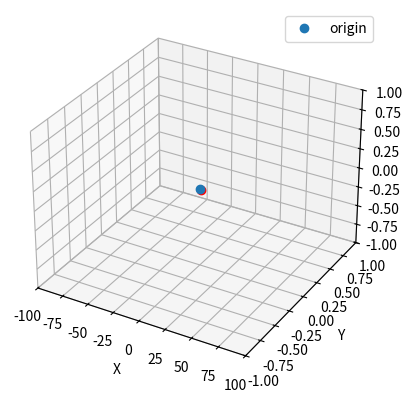

Source code (Python):
import numpy as np

#compute the rotation matrix in 3d
def rot3d(roll, pitch, yaw):
    R_x = np.array([[1, 0, 0],
                    [0, np.cos(roll), -np.sin(roll)],
                    [0, np.sin(roll), np.cos(roll)]])

    R_y = np.array([[np.cos(pitch), 0, np.sin(pitch)],
                    [0, 1, 0],
                    [-np.sin(pitch), 0, np.cos(pitch)]])

    R_z = np.array([[np.cos(yaw), -np.sin(yaw), 0],
                    [np.sin(yaw), np.cos(yaw), 0],
                    [0, 0, 1]])

    #yaw pitch roll
    R = np.dot(R_z, np.dot(R_y, R_x))
    return R

#example of rotating a point
point = np.array([1, 0, 0])
roll = np.deg2rad(45)
pitch = np.deg2rad(45)
yaw = np.deg2rad(45)

rotated_point = rot3d(roll, pitch, yaw) @ point
# print("rotated point: ", rotated_point)

#animate the rotation of a point
import matplotlib.pyplot as plt
from matplotlib import animation
from mpl_toolkits.mplot3d import Axes3D

fig = plt.figure()
ax = fig.add_subplot(111, projection='3d')

#set the limits of the plot
ax.set_xlim(-1, 1)
ax.set_ylim(-1, 1)
ax.set_zlim(-1, 1)

#set the labels of the plot
ax.set_xlabel('X')
ax.set_ylabel('Y')
ax.set_zlabel('Z')

#set limits
limit = 100
ax.set_xlim(-limit, limit)
#set the initial point
point = np.array([1, 0, 0])
point = point.reshape(3, 1)
point_plot, = ax.plot(point[0], point[1], point[2], 'ro')

#plot the initial point
ax.plot(0, 0, 0, 'o', label='origin')

#set the initial rotation angles
roll = np.deg2rad(0)
pitch = np.deg2rad(0)
yaw = np.deg2rad(0)

#function to update the plot
def update(i):
    global roll, pitch, yaw
    roll = np.deg2rad(i)
    pitch = np.deg2rad(i)
    yaw = np.deg2rad(2)
    rotated_point = rot3d(roll, pitch, yaw) @ point
    point_plot.set_data(rotated_point[0], rotated_point[1])
    point_plot.set_3d_properties(rotated_point[2])

    #update title of the plot based on current rotation angles
    plt.title("roll: " + str(np.rad2deg(roll)) + " pitch: " + str(np.rad2deg(pitch)) + " yaw: " + str(np.rad2deg(yaw)))

    return point_plot

#animate the plot
anim = animation.FuncAnimation(fig, update, frames=360, interval=1)
plt.legend()
plt.show()


# #rotate based on new origin
# def rotate_point(point, origin, roll, pitch, yaw):
#     #translate point to origin
#     point = point - origin
#     #rotate point
#     point = rot3d(roll, pitch, yaw) @ point
#     #translate point back to original position
#     point = point + origin
#     return point

# #example of rotating based on new origin
# point = np.array([5, 0, 0])
# origin = np.array([0, 0, 0])
# roll = np.deg2rad(45)
# pitch = np.deg2rad(45)
# yaw = np.deg2rad(0)

# rotated_point = rotate_point(point, origin, roll, pitch, yaw)
# print("new point: ", rotated_point)

# #animate the rotation of a point based on new origin
# fig = plt.figure()
# ax = fig.add_subplot(111, projection='3d')

# #set the limits of the plot
# ax.set_xlim(-10, 10)
# ax.set_ylim(-10, 10)
# ax.set_zlim(-10, 10)

# #set the labels of the plot
# ax.set_xlabel('X')
# ax.set_ylabel('Y')
# ax.set_zlabel('Z')

# #set limits
# limit = 100
# #set the initial point
# point = np.array([1, 0, 0])

# #set the origin
# origin = np.array([0, 0, 0])

# #plot the initial point
# ax.plot(point[0], point[1], point[2], 'ro', label='point')
# ax.plot(origin[0], origin[1], origin[2], 'o', label='origin')

# #set the initial rotation angles
# roll = np.deg2rad(0)
# pitch = np.deg2rad(0)
# yaw = np.deg2rad(0)

# #function to update the plot
# def update(i):
#     global roll, pitch, yaw
#     roll = np.deg2rad(i)
#     pitch = np.deg2rad(i)
#     yaw = np.deg2rad(0)
#     rotated_point = rotate_point(point, origin, roll, pitch, yaw)
#     ax.plot(rotated_point[0], rotated_point[1], rotated_point[2], 'ro')

#     #update title of the plot based on current rotation angles
#     plt.title("roll: " + str(np.rad2deg(roll)) + " pitch: " + str(np.rad2deg(pitch)) + " yaw: " + str(np.rad2deg(yaw)))

#     return ax

# #animate the plot
# anim = animation.FuncAnimation(fig, update, frames=360, interval=1)
# plt.legend()
# plt.show()

